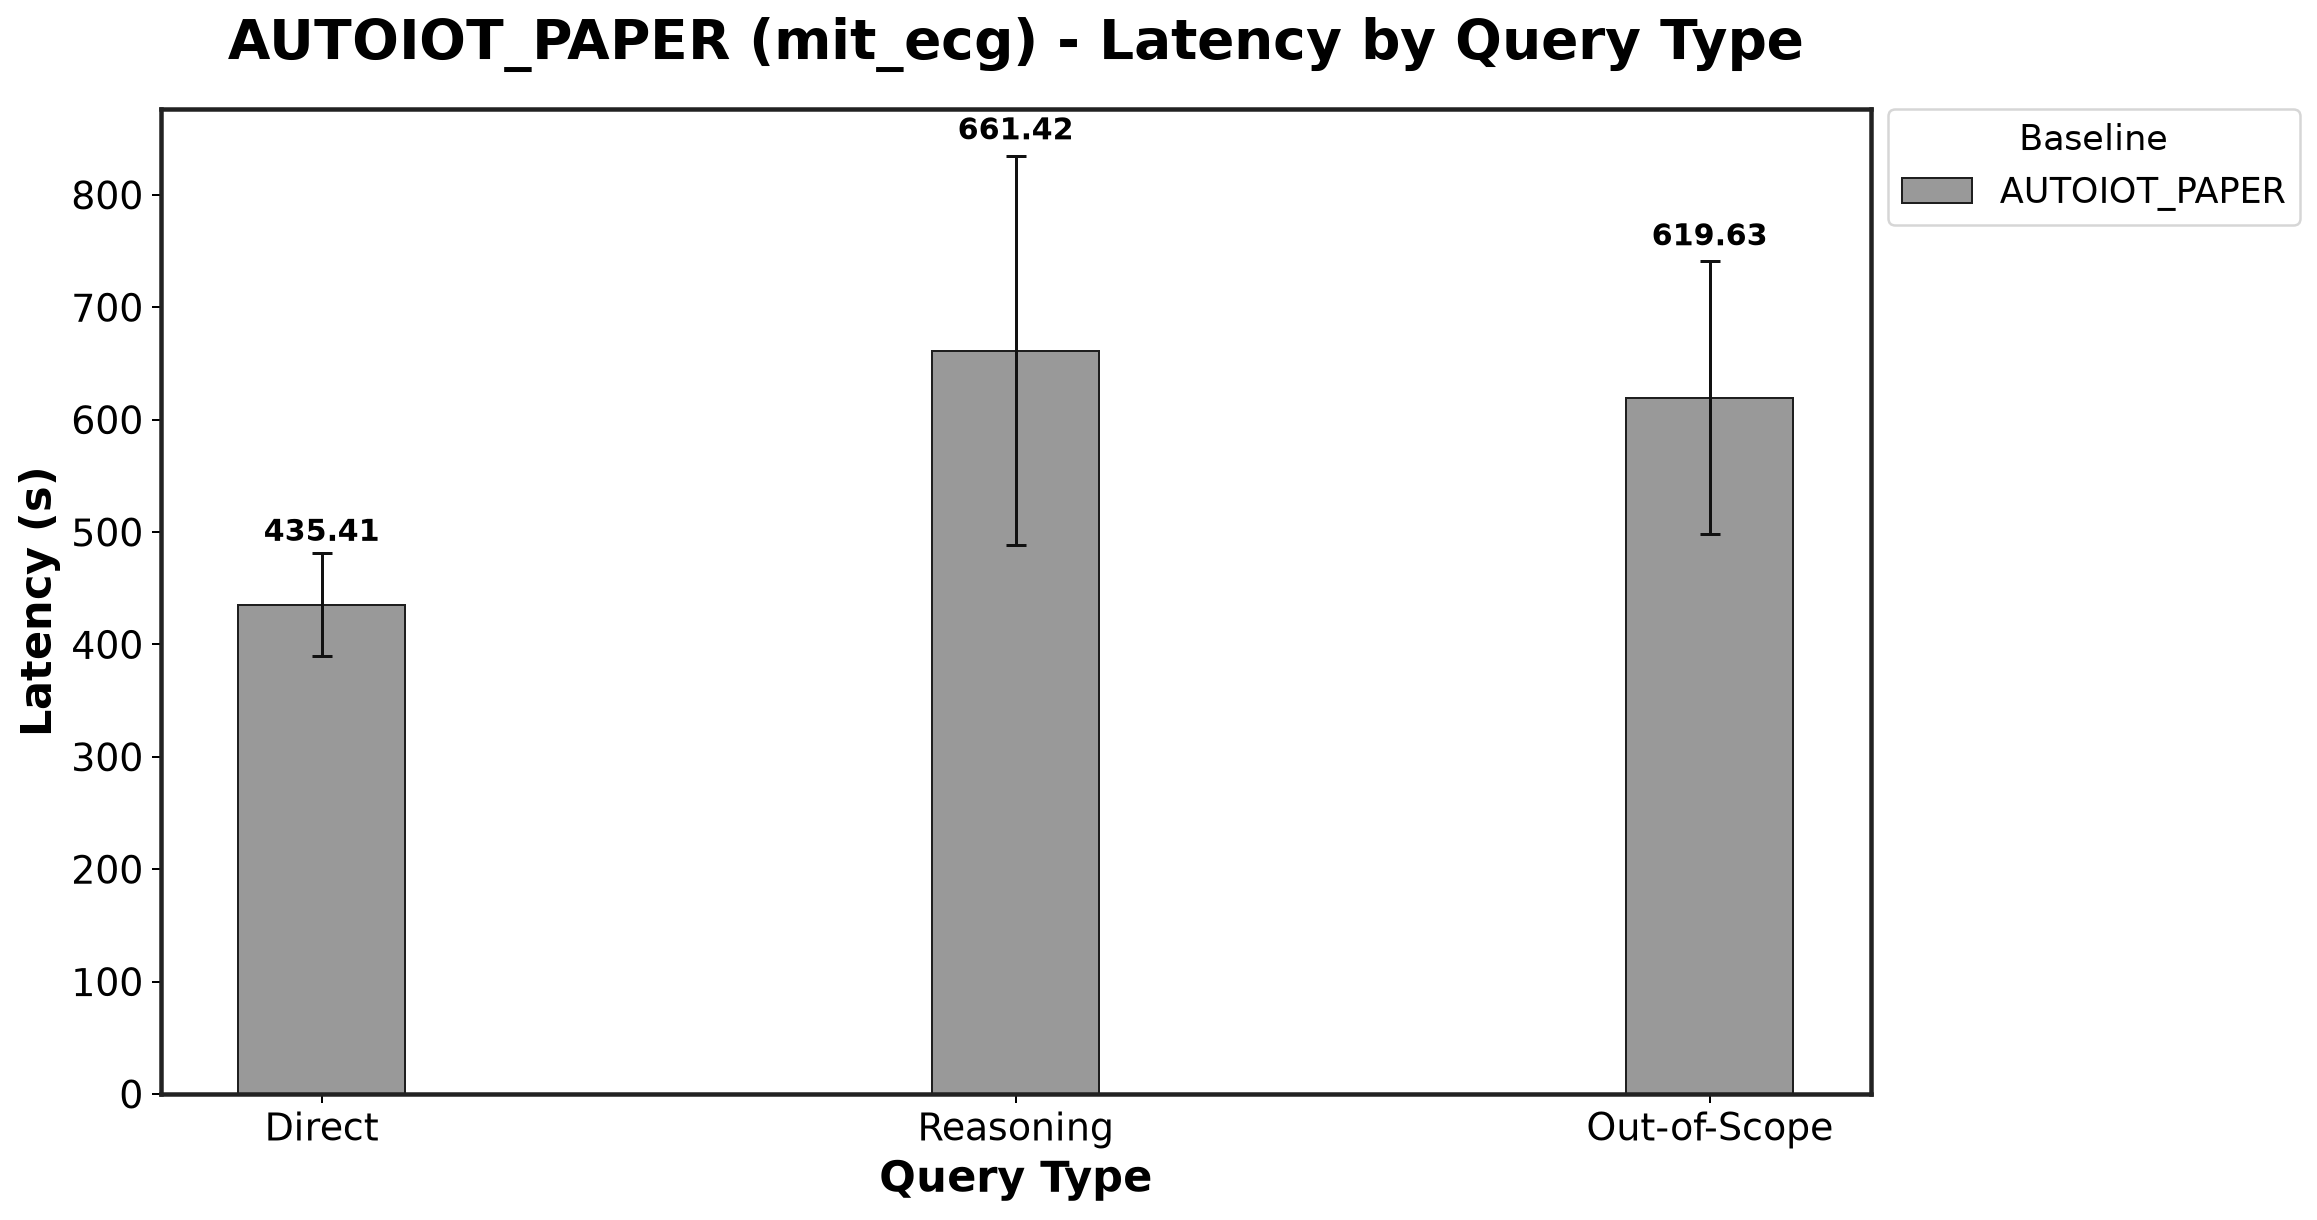

Values plotted in this chart, from the file beside it:
Baseline, Direct_mean, Direct_std, Reasoning_mean, Reasoning_std, Out-of-Scope_mean, Out-of-Scope_std
AUTOIOT_PAPER, 435.4, 45.53, 661.4, 173.2, 619.6, 121.7
